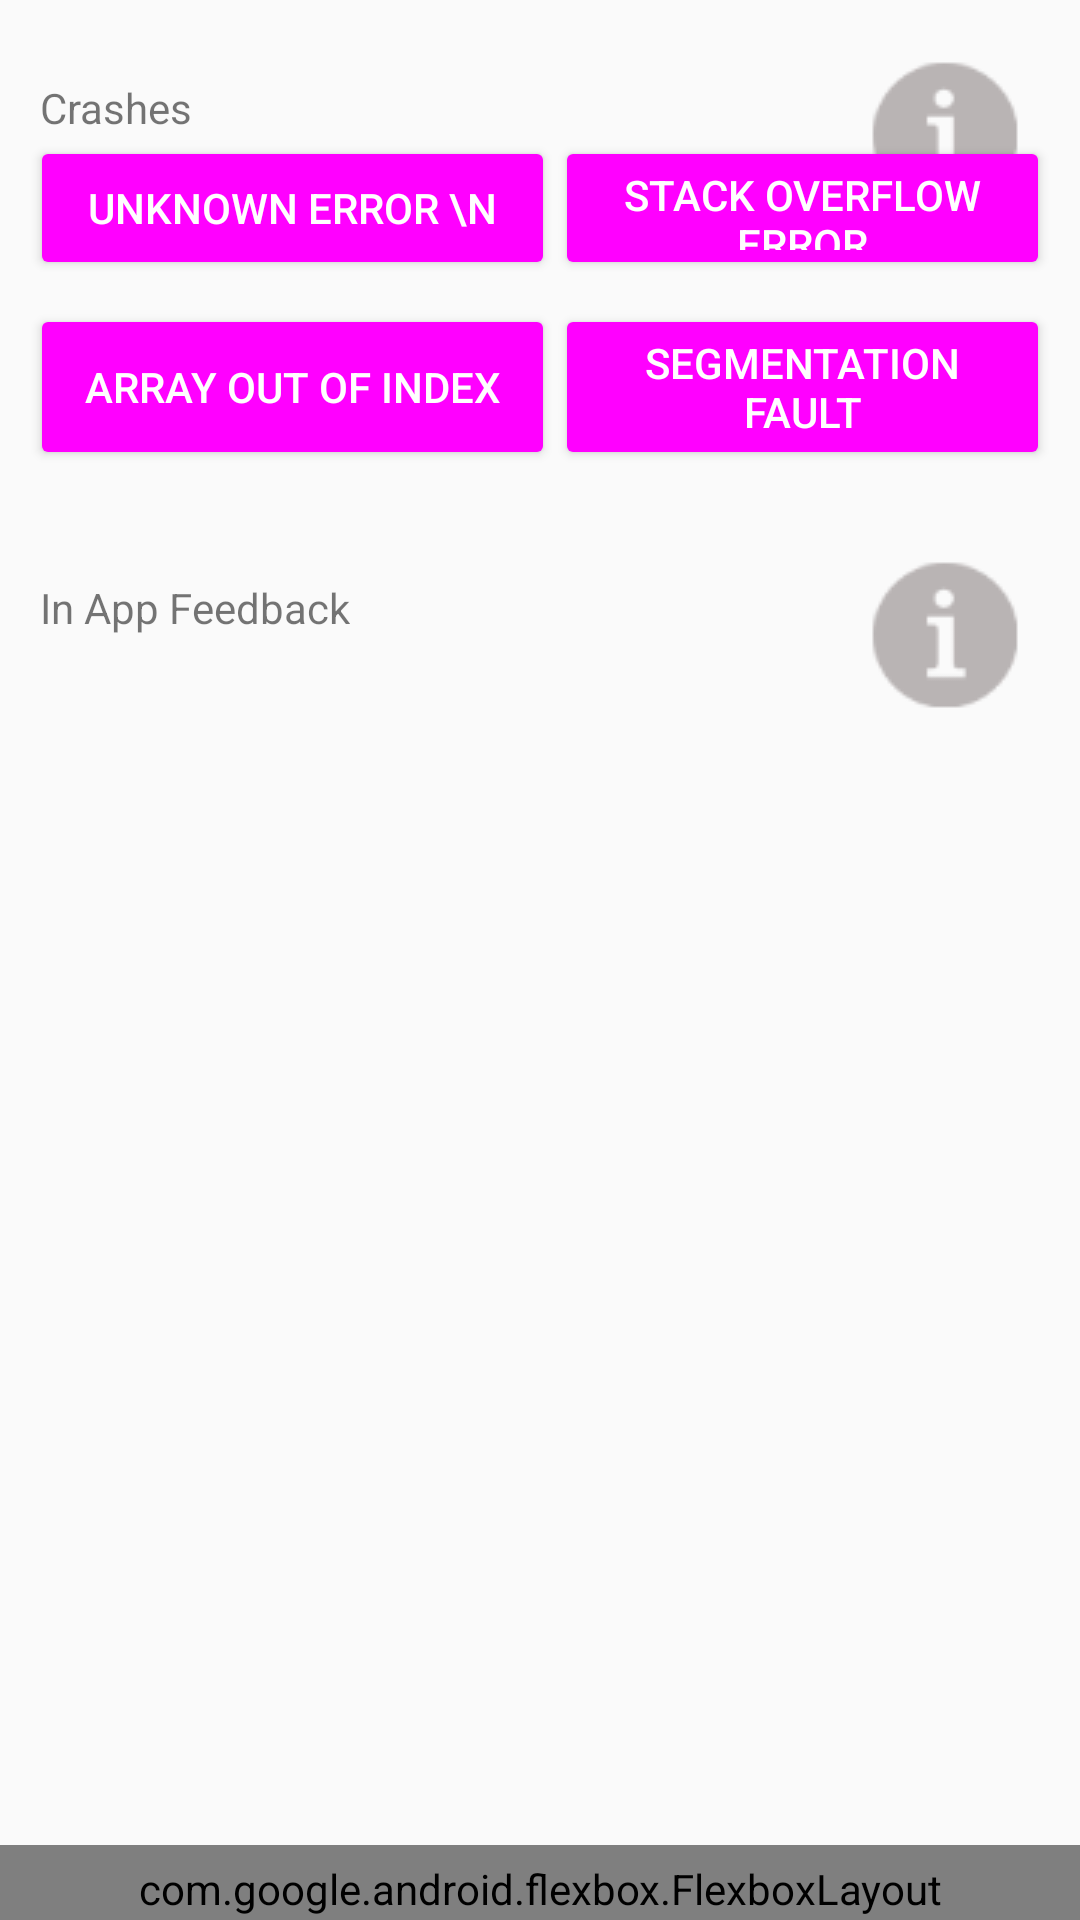

This screen was rendered from an Android layout file. Write that file and the resources it references.
<!-- AndroidManifest.xml: application theme AppTheme -->
<!-- res/layout/activity_crash.xml -->
<?xml version="1.0" encoding="utf-8"?>
<RelativeLayout xmlns:android="http://schemas.android.com/apk/res/android"
    xmlns:tools="http://schemas.android.com/tools"
    android:orientation="vertical"
    android:layout_width="match_parent"
    android:layout_height="wrap_content"
    tools:context="com.maa.ca.kitchensink.CrashActivity">

    <ScrollView
        android:layout_width="fill_parent"
        android:layout_height="fill_parent"
        android:layout_alignParentTop="false"
        android:layout_above="@+id/footer">

        <RelativeLayout
            android:orientation="vertical"
            android:id="@+id/container"
            android:layout_width="fill_parent"
            android:layout_height="wrap_content"
            android:paddingLeft="10dp"
            android:paddingRight="10dp"
            android:paddingTop="10dp"
            android:paddingBottom="10dp">

            <ImageButton
                android:layout_width="wrap_content"
                android:layout_height="wrap_content"
                android:layout_alignParentTop="true"
                android:layout_alignParentRight="true"
                android:id="@+id/ibInfoCrashes"
                android:src="@drawable/ic_info"
                android:gravity="center"
                android:background="@null" />

            <TextView
                android:id="@+id/tvCrashes"
                android:layout_width="wrap_content"
                android:layout_height="wrap_content"
                android:layout_alignParentLeft="true"
                android:layout_alignParentTop="true"
                android:gravity="center"
                android:text="@string/Crashes" />

            
            <View
                android:id="@+id/anchor"
                android:layout_centerHorizontal="true"
                android:layout_width="10dp"
                android:layout_height="0dp"
                android:layout_alignTop="@+id/bUncaughtException"
                android:layout_alignBottom="@+id/bUncaughtException" />


            <Button
                android:id="@+id/bUncaughtException"
                android:layout_width="wrap_content"
                android:layout_height="wrap_content"
                android:layout_alignParentLeft="true"
                android:layout_below="@id/tvCrashes"
                android:layout_alignRight="@id/anchor"
                android:text="Unknown Error \n" />

            <Button
                android:id="@+id/bStackOverFlowError"
                android:layout_width="wrap_content"
                android:layout_height="wrap_content"
                android:layout_alignBottom="@id/bUncaughtException"
                android:layout_below="@id/tvCrashes"
                android:layout_toRightOf="@id/anchor"
                android:text="Stack Overflow Error" />

            <Button
                android:id="@+id/bArrayOutOfIndex"
                android:layout_width="wrap_content"
                android:layout_height="wrap_content"
                android:layout_alignBottom="@+id/bSegmentationFault"
                android:layout_alignParentLeft="true"
                android:layout_alignParentStart="true"
                android:layout_alignRight="@id/bUncaughtException"
                android:layout_alignTop="@+id/bSegmentationFault"
                android:text="Array Out Of Index" />

            <Button
                android:id="@+id/bSegmentationFault"
                android:layout_width="wrap_content"
                android:layout_height="wrap_content"
                android:layout_below="@+id/bUncaughtException"
                android:layout_marginTop="8dp"
                android:layout_toEndOf="@+id/bUncaughtException"
                android:layout_toRightOf="@+id/bUncaughtException"
                android:text="Segmentation Fault" />

            <TextView
                android:layout_width="wrap_content"
                android:layout_height="wrap_content"
                android:text="@string/in_app_feedback"
                android:layout_alignParentLeft="true"
                android:layout_alignTop="@+id/ibInfoInAppFeedback" />

            <ImageButton
                android:layout_width="wrap_content"
                android:layout_height="wrap_content"
                android:src="@drawable/ic_info"
                android:layout_below="@id/bSegmentationFault"
                android:id="@+id/ibInfoInAppFeedback"
                android:layout_alignParentRight="true"
                android:layout_marginTop="20dp"
                android:background="@null" />

        </RelativeLayout>
    </ScrollView>

    <include
        layout="@layout/screen_footer"
        android:layout_width="match_parent"
        android:layout_height="wrap_content"
        android:layout_alignParentBottom="true" />

</RelativeLayout>
<!-- res/layout/screen_footer.xml (included above) -->
<?xml version="1.0" encoding="utf-8"?>
<com.google.android.flexbox.FlexboxLayout
    xmlns:android="http://schemas.android.com/apk/res/android"
    xmlns:app="http://schemas.android.com/apk/res-auto"
    android:id="@+id/footer"
    android:orientation="horizontal"
    android:layout_width="match_parent"
    android:layout_height="match_parent"
    android:gravity="center"
    style="@android:style/ButtonBar"
    app:flexWrap="wrap"
    app:alignContent="stretch"
    app:alignItems="stretch"
    android:background="@drawable/footer_theme">

    <Button
        android:id="@+id/bCrashActivity"
        android:layout_width="wrap_content"
        android:layout_height="wrap_content"
        android:text="Crash"
        android:textSize="10dp"
        app:layout_alignSelf="center"
        app:justifyContent="center"
        style="@style/Footer.Button"/>

    <Button
        android:id="@+id/bNetworkActivity"
        android:layout_width="wrap_content"
        android:layout_height="wrap_content"
        android:text="Network"
        android:textSize="10dp"
        app:layout_alignSelf="center"
        app:justifyContent="center"
        style="@style/Footer.Button"/>

    <Button
        android:id="@+id/bWebViewActivity"
        android:layout_width="wrap_content"
        android:layout_height="wrap_content"
        android:text="WebView"
        android:textSize="10dp"
        app:layout_alignSelf="center"
        app:justifyContent="center"
        style="@style/Footer.Button"/>

    <Button
        android:id="@+id/bEventsActivity"
        android:layout_width="wrap_content"
        android:layout_height="wrap_content"
        android:text="Events"
        android:textSize="10dp"
        app:layout_alignSelf="center"
        app:justifyContent="center"
        style="@style/Footer.Button"/>

    <Button
        android:id="@+id/bAPIsActivity"
        android:layout_width="wrap_content"
        android:layout_height="wrap_content"
        android:text="API"
        android:textSize="10dp"
        app:layout_alignSelf="center"
        app:justifyContent="center"
        style="@style/Footer.Button"/>

    <Button
        android:id="@+id/bFragmentActivity"
        android:layout_width="wrap_content"
        android:layout_height="wrap_content"
        android:text="@string/fragment_but"
        android:textSize="10dp"
        app:layout_alignSelf="center"
        app:justifyContent="center"
        style="@style/Footer.Button"/>

    <Button android:id="@+id/bBluetoothActivity"
        android:layout_width="wrap_content"
        android:layout_height="wrap_content"
        android:text="BTH"
        android:textSize="10dp"
        app:layout_alignSelf="center"
        app:justifyContent="center"
        style="@style/Footer.Button"/>

</com.google.android.flexbox.FlexboxLayout>
<!-- resources referenced by this layout -->
<resources>
  <!-- drawable footer_theme (drawable) -->
  <?xml version="1.0" encoding="utf-8"?>
  <shape xmlns:android="http://schemas.android.com/apk/res/android"
      android:shape="rectangle" >
  
      <solid
          android:color="#666" >
      </solid>
  
      <corners
          android:topLeftRadius="11dp" android:topRightRadius="11dp"
          android:bottomLeftRadius="0dp" android:bottomRightRadius="0dp">
      </corners>
  
  </shape>
  <!-- drawable ic_info: png bitmap (drawable-mdpi, 1209 bytes) -->
  <string name="Crashes">\n Crashes</string>
  <string name="fragment_but">Fragments</string>
  <string name="in_app_feedback">\n In App Feedback</string>
  <style name="Footer.Button" parent="Widget.AppCompat.Button.Borderless">
          <item name="colorButtonNormal">#F00</item>
          <item name="android:textColor">#FFF</item>
  
      </style>
  <style name="AppTheme" parent="Theme.AppCompat.Light">
          <item name="android:buttonStyle">@style/Widget.AppCompat.Button.Colored</item>
          <item name="colorAccent">@color/holo_blue</item>
      </style>
</resources>
